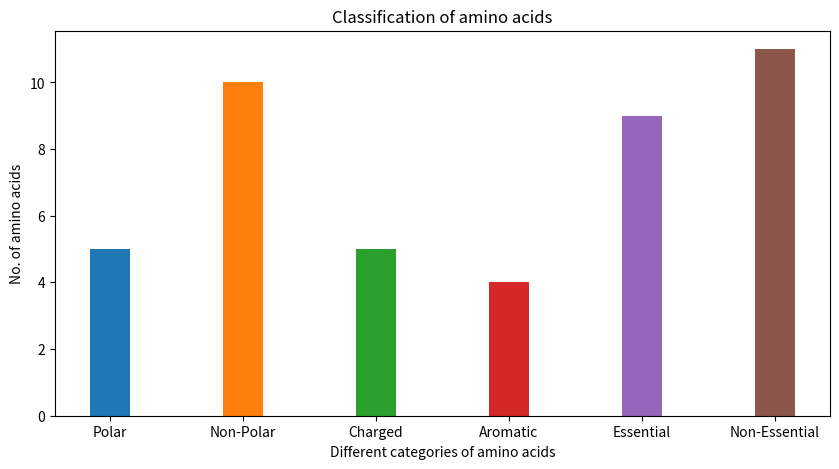

Write the Python code that produced this figure.
import numpy as np
import matplotlib.pyplot as plt
 
  
# creating the dataset
data = {'Polar':5, 'Non-Polar':10, 'Charged':5,
        'Aromatic':4 ,'Essential':9, 'Non-Essential':11}
courses = list(data.keys())
values = list(data.values())
  
fig = plt.figure(figsize = (10, 5))
 
# creating the bar plot
plt.bar(courses, values, color =['C0','C1','C2','C3','C4','C5','C6'],
        width = 0.3)
 
plt.xlabel("Different categories of amino acids")
plt.ylabel("No. of amino acids")
plt.title("Classification of amino acids")
plt.show()
plt.savefig('bar.png', format='png',bbox_inches='tight',dpi=300)
